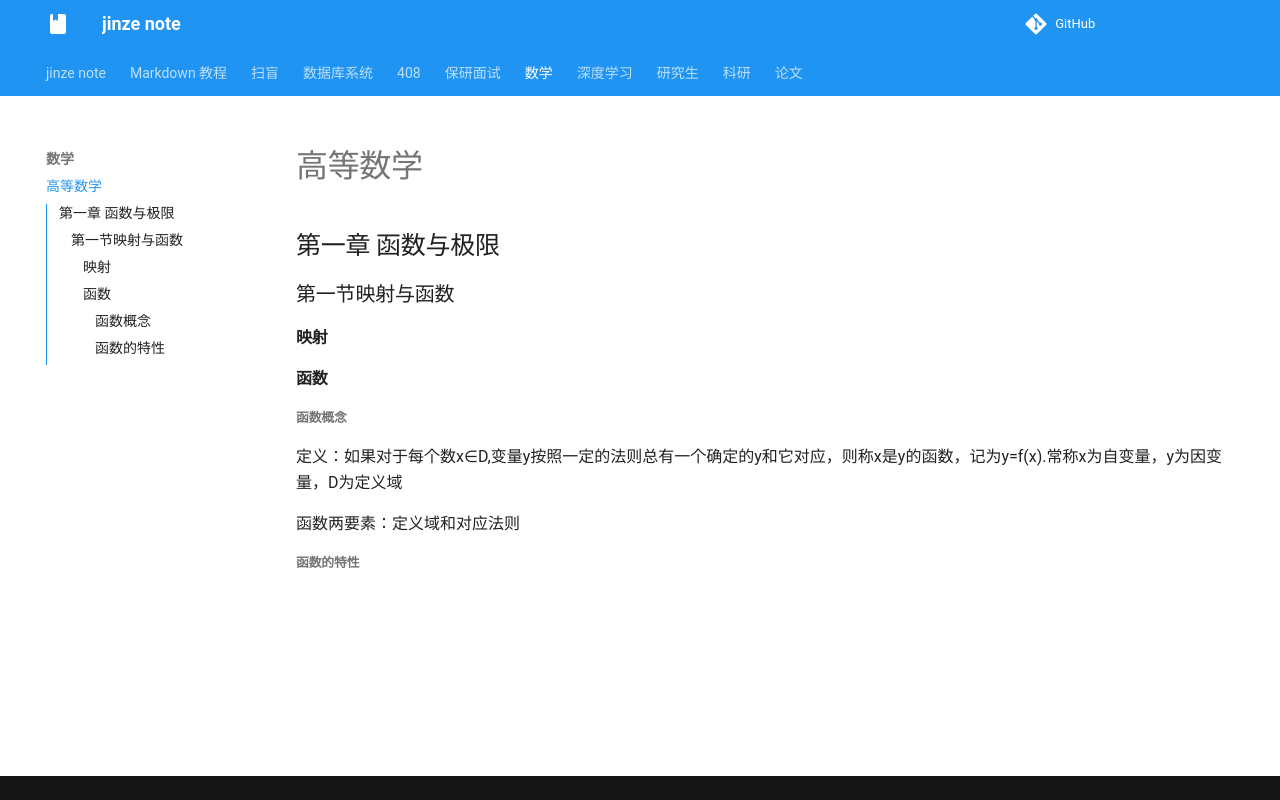

repository: Peter-01001/jinze_note · page: 数学/高等数学/index.html · generator: mkdocs

# 高等数学

## 第一章 函数与极限

### 第一节映射与函数

#### 映射

#### 函数

##### 函数概念

定义：如果对于每个数x∈D,变量y按照一定的法则总有一个确定的y和它对应，则称x是y的函数，记为y=f(x).常称x为自变量，y为因变量，D为定义域

函数两要素：定义域和对应法则

##### 函数的特性
